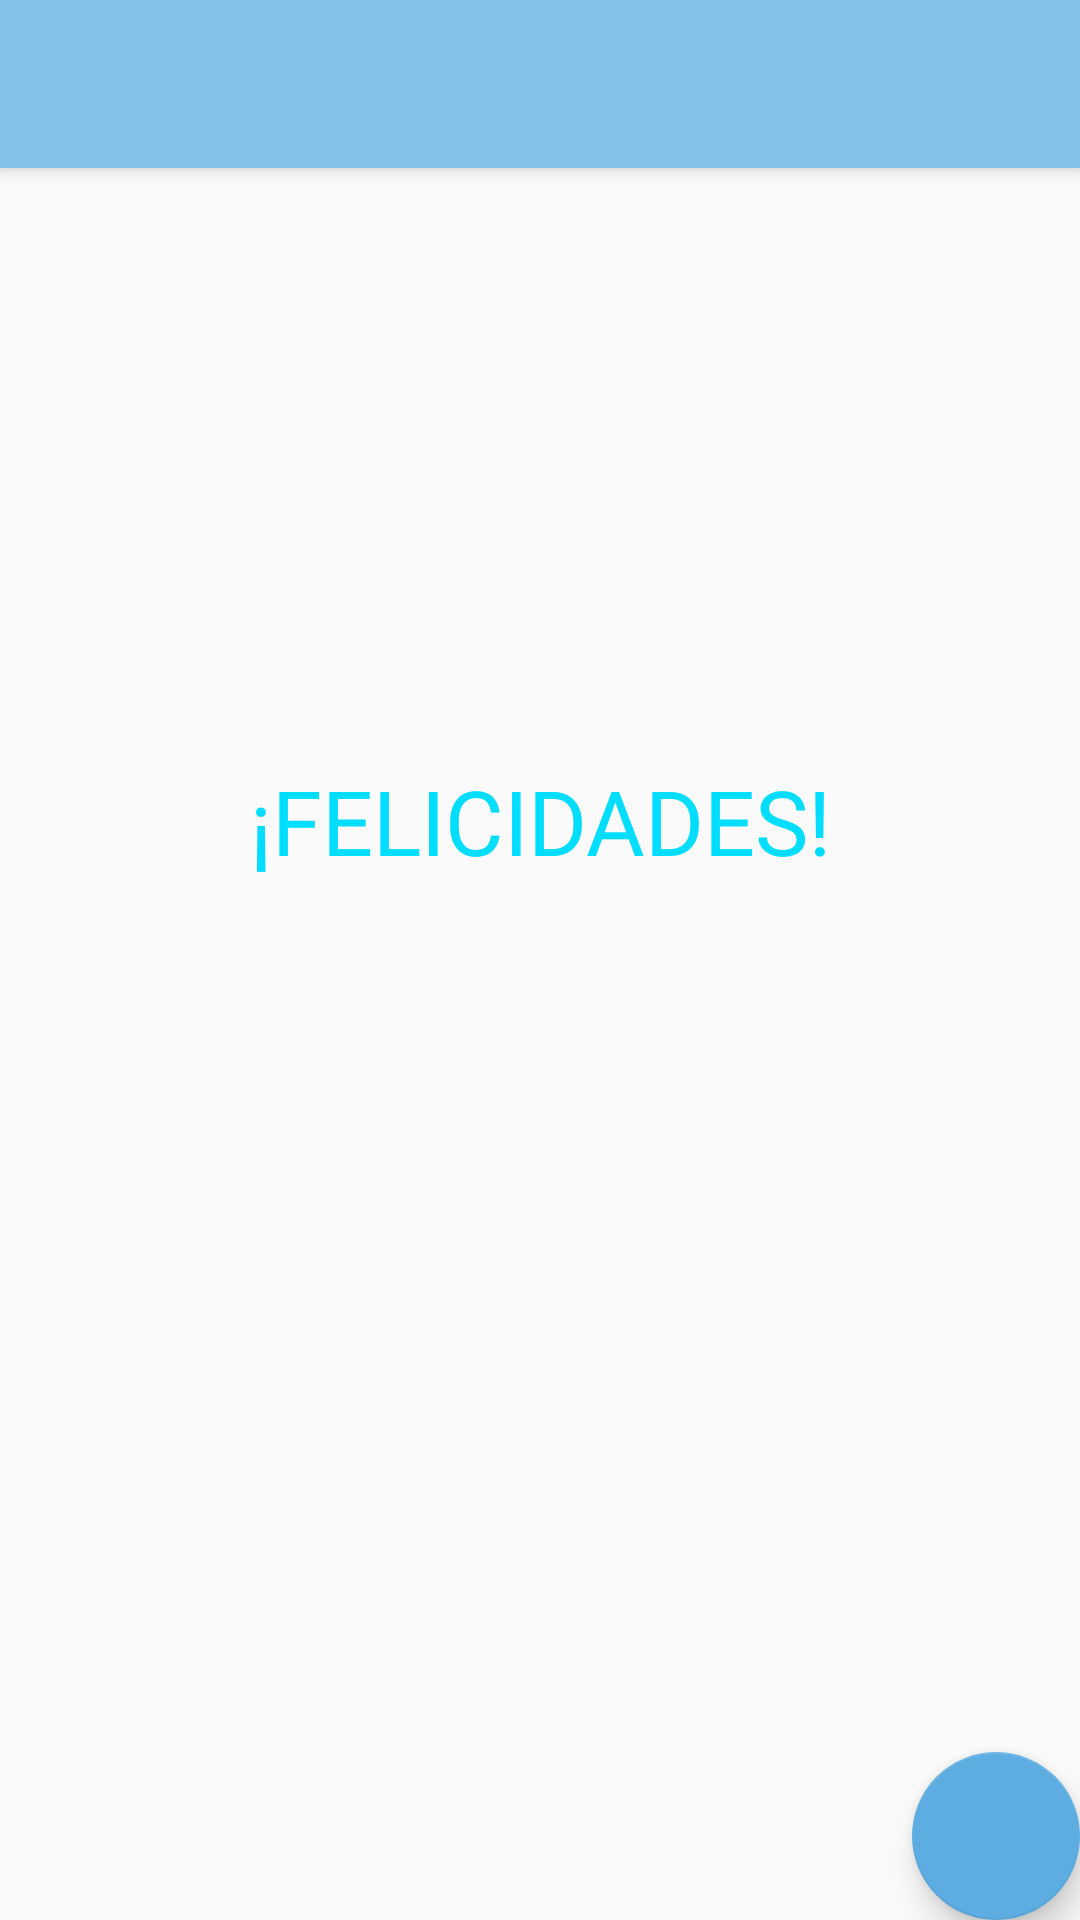

Here is an Android app screen rendered from its layout file. Give the layout XML and the strings, colors and styles it references.
<!-- AndroidManifest.xml: application theme AppTheme -->
<!-- res/layout/activity_main3.xml -->
<?xml version="1.0" encoding="utf-8"?>
<android.support.design.widget.CoordinatorLayout xmlns:android="http://schemas.android.com/apk/res/android"
    xmlns:app="http://schemas.android.com/apk/res-auto"
    xmlns:tools="http://schemas.android.com/tools"
    android:layout_width="match_parent"
    android:layout_height="match_parent"
    tools:context=".MainActivity3">

    <android.support.design.widget.AppBarLayout
        android:layout_width="match_parent"
        android:layout_height="wrap_content"
        android:theme="@style/AppTheme.AppBarOverlay">

        <android.support.v7.widget.Toolbar
            android:id="@+id/toolbar"
            android:layout_width="match_parent"
            android:layout_height="?attr/actionBarSize"
            android:background="?attr/colorPrimary"
            app:popupTheme="@style/AppTheme.PopupOverlay" />

    </android.support.design.widget.AppBarLayout>

    <include layout="@layout/content_main3" />

    <android.support.design.widget.FloatingActionButton
        android:id="@+id/fab"
        android:layout_width="wrap_content"
        android:layout_height="wrap_content"
        android:layout_gravity="bottom|end"
        android:layout_margin="@dimen/fab_margin"
        app:backgroundTint="#5DADE2"
        app:srcCompat="@drawable/ic_white_refresh" />

</android.support.design.widget.CoordinatorLayout>
<!-- res/layout/content_main3.xml (included above) -->
<?xml version="1.0" encoding="utf-8"?>
<android.support.constraint.ConstraintLayout xmlns:android="http://schemas.android.com/apk/res/android"
    xmlns:app="http://schemas.android.com/apk/res-auto"
    xmlns:tools="http://schemas.android.com/tools"
    android:layout_width="match_parent"
    android:layout_height="match_parent"
    app:layout_behavior="@string/appbar_scrolling_view_behavior"
    tools:context=".MainActivity3"
    tools:showIn="@layout/activity_main3">

    <TextView
        android:id="@+id/textView4"
        android:layout_width="0dp"
        android:layout_height="60dp"
        android:layout_marginStart="32dp"
        android:layout_marginLeft="32dp"
        android:layout_marginTop="151dp"
        android:layout_marginEnd="32dp"
        android:layout_marginRight="32dp"
        android:layout_marginBottom="300dp"
        android:gravity="center"
        android:text="@string/felicidades"
        android:textColor="@android:color/holo_blue_bright"
        android:textSize="30sp"
        app:layout_constraintBottom_toBottomOf="parent"
        app:layout_constraintEnd_toEndOf="parent"
        app:layout_constraintHorizontal_bias="0.0"
        app:layout_constraintStart_toStartOf="parent"
        app:layout_constraintTop_toTopOf="parent" />
</android.support.constraint.ConstraintLayout>
<!-- resources referenced by this layout -->
<resources>
  <string name="felicidades">¡FELICIDADES!</string>
  <style name="AppTheme.AppBarOverlay" parent="ThemeOverlay.AppCompat.Dark.ActionBar" />
  <style name="AppTheme.PopupOverlay" parent="ThemeOverlay.AppCompat.Light" />
  <style name="AppTheme" parent="Theme.AppCompat.Light.DarkActionBar">
          
          <item name="colorPrimary">#85C1E9</item>
          <item name="colorPrimaryDark">#5DADE2</item>
          <item name="colorAccent">@color/colorAccent</item>
      </style>
  <!-- not gathered from this repository: default colours our renderer supplied (Android Studio template values) -->
  <color name="colorAccent">#FF03DAC5</color>
</resources>
